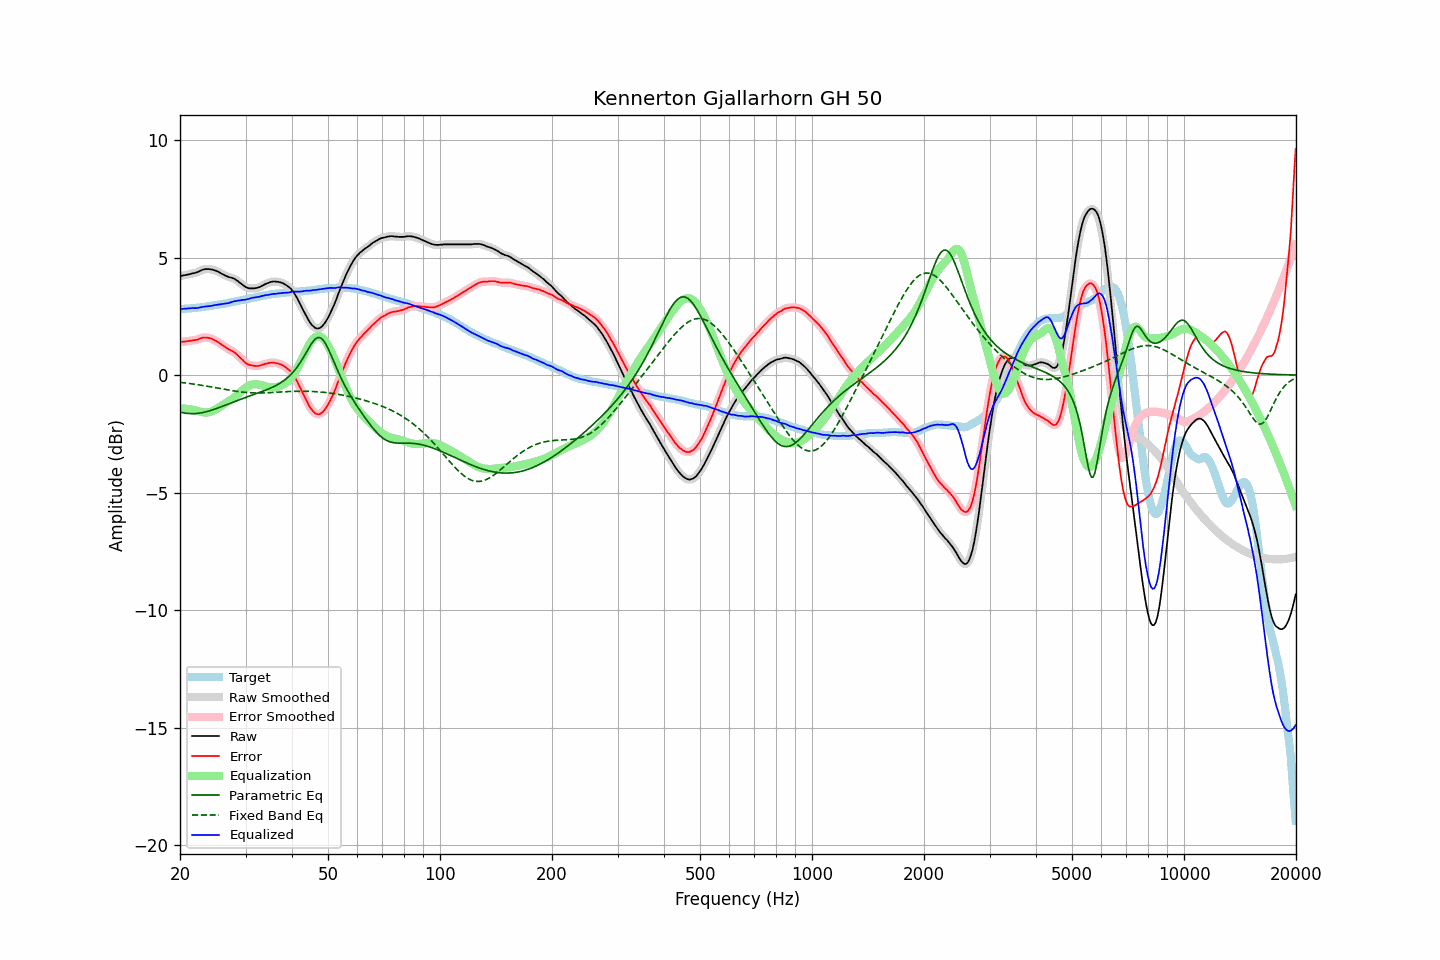

Values plotted in this chart, from the file beside it:
frequency, raw, error, smoothed, error_smoothed, equalization, parametric_eq, fixed_band_eq, equalized_raw, equalized_smoothed, target
20.00, 4.21, 1.41, 4.21, 1.41, -1.41, -1.57, -0.31, 2.80, 2.80, 2.81
20.20, 4.22, 1.42, 4.23, 1.41, -1.42, -1.59, -0.32, 2.81, 2.81, 2.81
20.40, 4.24, 1.43, 4.24, 1.42, -1.42, -1.60, -0.32, 2.82, 2.82, 2.82
20.61, 4.25, 1.43, 4.25, 1.43, -1.43, -1.62, -0.33, 2.83, 2.83, 2.83
20.81, 4.26, 1.44, 4.27, 1.44, -1.43, -1.63, -0.34, 2.83, 2.83, 2.83
21.02, 4.28, 1.45, 4.28, 1.45, -1.44, -1.63, -0.35, 2.84, 2.84, 2.84
21.23, 4.29, 1.46, 4.30, 1.46, -1.45, -1.64, -0.36, 2.84, 2.84, 2.84
21.44, 4.31, 1.47, 4.31, 1.47, -1.46, -1.64, -0.37, 2.85, 2.85, 2.85
21.66, 4.33, 1.48, 4.33, 1.48, -1.48, -1.64, -0.38, 2.86, 2.85, 2.85
21.87, 4.34, 1.49, 4.34, 1.48, -1.49, -1.64, -0.39, 2.85, 2.85, 2.86
22.09, 4.36, 1.50, 4.36, 1.50, -1.51, -1.63, -0.40, 2.85, 2.85, 2.86
22.31, 4.38, 1.51, 4.39, 1.52, -1.53, -1.63, -0.41, 2.85, 2.86, 2.87
22.54, 4.42, 1.55, 4.42, 1.54, -1.55, -1.62, -0.42, 2.87, 2.87, 2.87
22.76, 4.45, 1.57, 4.45, 1.57, -1.56, -1.61, -0.43, 2.89, 2.89, 2.88
22.99, 4.48, 1.59, 4.48, 1.59, -1.58, -1.60, -0.44, 2.90, 2.90, 2.89
23.22, 4.50, 1.60, 4.50, 1.60, -1.59, -1.58, -0.45, 2.91, 2.91, 2.90
23.45, 4.51, 1.60, 4.51, 1.60, -1.59, -1.57, -0.46, 2.92, 2.92, 2.91
23.69, 4.51, 1.59, 4.51, 1.59, -1.59, -1.55, -0.47, 2.92, 2.92, 2.92
23.92, 4.51, 1.58, 4.51, 1.58, -1.58, -1.53, -0.49, 2.93, 2.93, 2.93
24.16, 4.50, 1.56, 4.50, 1.56, -1.56, -1.51, -0.50, 2.94, 2.94, 2.94
24.40, 4.49, 1.54, 4.49, 1.54, -1.54, -1.49, -0.51, 2.96, 2.95, 2.95
24.65, 4.47, 1.50, 4.47, 1.51, -1.51, -1.46, -0.52, 2.97, 2.97, 2.97
24.89, 4.45, 1.47, 4.45, 1.47, -1.47, -1.44, -0.54, 2.98, 2.98, 2.98
25.14, 4.42, 1.43, 4.42, 1.43, -1.43, -1.41, -0.55, 2.99, 2.99, 2.99
25.39, 4.39, 1.39, 4.39, 1.39, -1.39, -1.39, -0.56, 3.01, 3.00, 3.00
25.65, 4.35, 1.34, 4.35, 1.34, -1.34, -1.36, -0.57, 3.01, 3.01, 3.01
25.91, 4.31, 1.29, 4.32, 1.29, -1.29, -1.34, -0.59, 3.02, 3.02, 3.03
26.16, 4.28, 1.24, 4.28, 1.24, -1.25, -1.31, -0.60, 3.03, 3.03, 3.04
26.43, 4.24, 1.20, 4.24, 1.20, -1.20, -1.29, -0.61, 3.04, 3.04, 3.05
26.69, 4.21, 1.16, 4.21, 1.15, -1.16, -1.26, -0.62, 3.05, 3.05, 3.06
26.96, 4.18, 1.11, 4.18, 1.11, -1.12, -1.23, -0.64, 3.06, 3.06, 3.08
27.23, 4.16, 1.08, 4.16, 1.08, -1.08, -1.21, -0.65, 3.08, 3.08, 3.08
27.50, 4.14, 1.04, 4.14, 1.04, -1.04, -1.18, -0.66, 3.10, 3.11, 3.10
27.77, 4.12, 1.01, 4.12, 1.00, -0.99, -1.15, -0.67, 3.13, 3.13, 3.11
28.05, 4.09, 0.96, 4.09, 0.96, -0.95, -1.13, -0.68, 3.15, 3.14, 3.13
28.33, 4.04, 0.90, 4.05, 0.90, -0.89, -1.10, -0.69, 3.15, 3.16, 3.14
28.62, 4.00, 0.84, 4.00, 0.84, -0.83, -1.07, -0.70, 3.17, 3.17, 3.16
28.90, 3.94, 0.77, 3.95, 0.77, -0.77, -1.05, -0.71, 3.17, 3.18, 3.17
29.19, 3.89, 0.70, 3.89, 0.71, -0.70, -1.02, -0.72, 3.19, 3.19, 3.19
29.48, 3.84, 0.64, 3.84, 0.64, -0.64, -1.00, -0.73, 3.20, 3.20, 3.20
29.78, 3.78, 0.57, 3.79, 0.57, -0.58, -0.97, -0.73, 3.20, 3.21, 3.22
30.08, 3.74, 0.52, 3.74, 0.52, -0.53, -0.95, -0.74, 3.22, 3.22, 3.23
30.38, 3.71, 0.47, 3.71, 0.47, -0.48, -0.92, -0.74, 3.23, 3.23, 3.24
30.68, 3.69, 0.44, 3.70, 0.44, -0.45, -0.90, -0.75, 3.25, 3.25, 3.25
30.99, 3.69, 0.42, 3.69, 0.42, -0.42, -0.87, -0.75, 3.27, 3.27, 3.27
31.30, 3.69, 0.41, 3.69, 0.41, -0.40, -0.85, -0.76, 3.29, 3.29, 3.28
31.61, 3.69, 0.39, 3.69, 0.40, -0.39, -0.82, -0.76, 3.30, 3.30, 3.30
31.93, 3.70, 0.39, 3.70, 0.39, -0.39, -0.80, -0.76, 3.31, 3.31, 3.31
32.24, 3.71, 0.38, 3.71, 0.39, -0.39, -0.78, -0.76, 3.32, 3.32, 3.33
32.57, 3.73, 0.40, 3.74, 0.40, -0.40, -0.75, -0.76, 3.33, 3.33, 3.34
32.89, 3.76, 0.41, 3.76, 0.41, -0.42, -0.73, -0.76, 3.35, 3.35, 3.35
33.22, 3.80, 0.44, 3.80, 0.43, -0.43, -0.70, -0.76, 3.37, 3.36, 3.36
33.55, 3.83, 0.45, 3.84, 0.46, -0.45, -0.67, -0.76, 3.38, 3.38, 3.38
33.89, 3.87, 0.48, 3.87, 0.48, -0.47, -0.65, -0.76, 3.40, 3.40, 3.39
34.23, 3.90, 0.49, 3.90, 0.49, -0.49, -0.62, -0.75, 3.41, 3.41, 3.41
34.57, 3.92, 0.51, 3.93, 0.51, -0.51, -0.59, -0.75, 3.41, 3.42, 3.42
34.92, 3.95, 0.53, 3.95, 0.52, -0.52, -0.56, -0.75, 3.43, 3.43, 3.42
35.27, 3.97, 0.53, 3.97, 0.53, -0.53, -0.53, -0.74, 3.45, 3.44, 3.44
35.62, 3.98, 0.53, 3.98, 0.53, -0.53, -0.50, -0.74, 3.46, 3.45, 3.45
35.97, 3.98, 0.52, 3.98, 0.52, -0.52, -0.47, -0.73, 3.46, 3.46, 3.46
... 635 more rows
